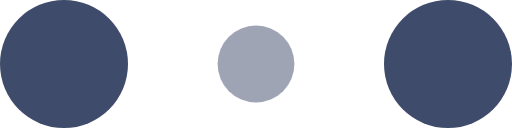
t = 0.00 s
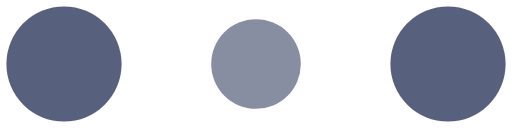
t = 0.10 s
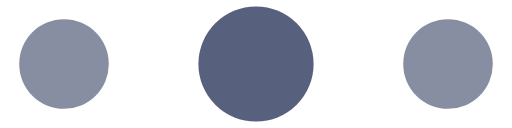
t = 0.30 s
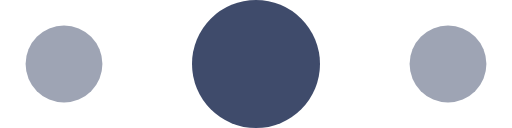
t = 0.40 s
t = 0.50 s: frame unchanged from t = 0.30 s, image omitted
t = 0.70 s: frame unchanged from t = 0.10 s, image omitted

The animated SVG that drew these frames (rendered in a browser with its animation timeline set to each time). Animation: 6 SMIL elements (animate=6); one cycle of 0.80 s, repeats indefinitely.

<!-- By Sam Herbert (@sherb), for everyone. More @ http://goo.gl/7AJzbL -->
<svg width="120" height="30" viewBox="0 0 120 30" xmlns="http://www.w3.org/2000/svg" fill="#3F4B6B">
    <circle cx="15" cy="15" r="15">
        <animate attributeName="r" from="15" to="15"
                 begin="0s" dur="0.8s"
                 values="15;9;15" calcMode="linear"
                 repeatCount="indefinite" />
        <animate attributeName="fill-opacity" from="1" to="1"
                 begin="0s" dur="0.8s"
                 values="1;.5;1" calcMode="linear"
                 repeatCount="indefinite" />
    </circle>
    <circle cx="60" cy="15" r="9" fill-opacity="0.3">
        <animate attributeName="r" from="9" to="9"
                 begin="0s" dur="0.8s"
                 values="9;15;9" calcMode="linear"
                 repeatCount="indefinite" />
        <animate attributeName="fill-opacity" from="0.5" to="0.5"
                 begin="0s" dur="0.8s"
                 values=".5;1;.5" calcMode="linear"
                 repeatCount="indefinite" />
    </circle>
    <circle cx="105" cy="15" r="15">
        <animate attributeName="r" from="15" to="15"
                 begin="0s" dur="0.8s"
                 values="15;9;15" calcMode="linear"
                 repeatCount="indefinite" />
        <animate attributeName="fill-opacity" from="1" to="1"
                 begin="0s" dur="0.8s"
                 values="1;.5;1" calcMode="linear"
                 repeatCount="indefinite" />
    </circle>
</svg>
